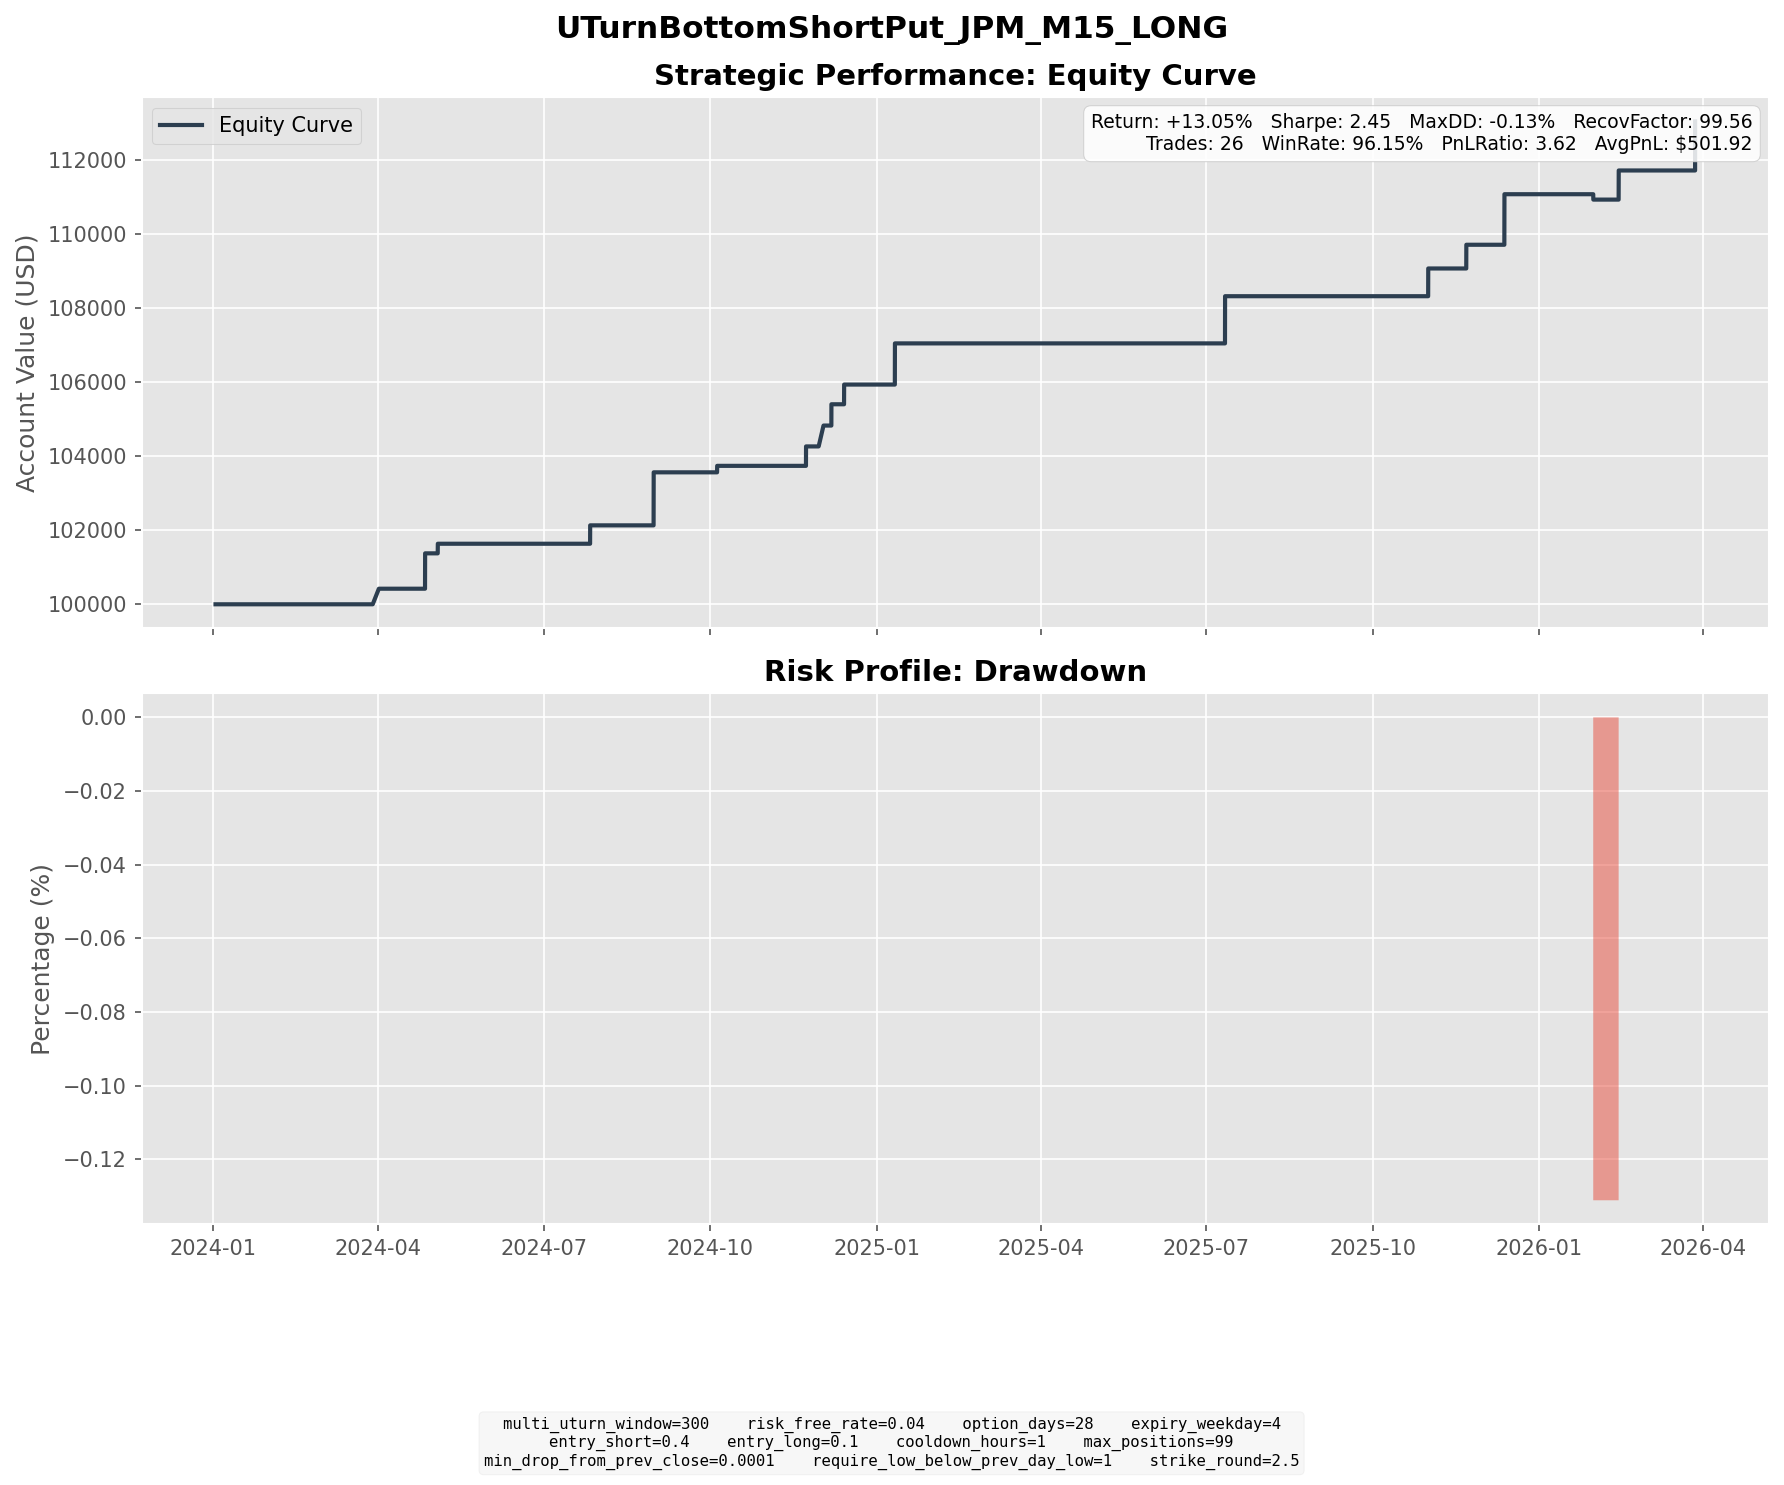

The data file committed next to this chart (first rows):
entry_dt, lock_dt, lock_reason, settlement_dt, close_reason, k1, k2, short_prem, long_prem, net_credit, short_settle, long_settle, final_pnl
2024-02-27 11:00:00, 2024-02-27 11:00:00, direct_entry, 2024-04-01 04:30:00, expiry, 177.5, 160.0, 5.079, 0.8686, 4.211, 0.0, 0.0, 4.211
2024-03-25 11:15:00, 2024-03-25 11:15:00, direct_entry, 2024-04-26 16:00:00, expiry, 190.0, 170.0, 5.512, 0.8371, 4.675, 0.0, 0.0, 4.675
2024-03-25 14:15:00, 2024-03-25 14:15:00, direct_entry, 2024-04-26 16:00:00, expiry, 190.0, 170.0, 5.779, 0.8966, 4.883, 0.0, 0.0, 4.883
2024-04-02 09:15:00, 2024-04-02 09:15:00, direct_entry, 2024-05-03 16:00:00, expiry, 192.5, 172.5, 5.397, 0.8109, 4.586, 1.99, 0.0, 2.596
2024-06-26 10:45:00, 2024-06-26 10:45:00, direct_entry, 2024-07-26 16:00:00, expiry, 192.5, 172.5, 5.862, 0.8934, 4.969, 0.0, 0.0, 4.969
2024-08-01 12:15:00, 2024-08-01 12:15:00, direct_entry, 2024-08-30 16:00:00, expiry, 202.5, 182.5, 5.516, 0.8682, 4.648, 0.0, 0.0, 4.648
2024-08-01 13:15:00, 2024-08-01 13:15:00, direct_entry, 2024-08-30 16:00:00, expiry, 202.5, 182.5, 5.783, 0.9312, 4.852, 0.0, 0.0, 4.852
2024-08-02 12:00:00, 2024-08-02 12:00:00, direct_entry, 2024-08-30 16:00:00, expiry, 195.0, 175.0, 5.642, 0.8128, 4.829, 0.0, 0.0, 4.829
2024-09-03 15:45:00, 2024-09-03 15:45:00, direct_entry, 2024-10-04 16:00:00, expiry, 215.0, 192.5, 6.516, 0.9947, 5.521, 3.77, 0.0, 1.751
2024-10-24 09:30:00, 2024-10-24 09:30:00, direct_entry, 2024-11-22 16:00:00, expiry, 217.5, 195.0, 6.131, 0.8817, 5.249, 0.0, 0.0, 5.249
2024-10-30 08:00:00, 2024-10-30 08:00:00, direct_entry, 2024-12-02 06:30:00, expiry, 217.5, 195.0, 6.675, 1.035, 5.639, 0.0, 0.0, 5.639
2024-11-04 16:30:00, 2024-11-04 16:30:00, direct_entry, 2024-12-06 16:00:00, expiry, 215.0, 192.5, 6.854, 1.102, 5.752, 0.0, 0.0, 5.752
2024-11-15 09:15:00, 2024-11-15 09:15:00, direct_entry, 2024-12-13 16:00:00, expiry, 235.0, 212.5, 6.377, 1.049, 5.327, 0.0, 0.0, 5.327
2024-12-13 11:15:00, 2024-12-13 11:15:00, direct_entry, 2025-01-10 16:00:00, expiry, 235.0, 210.0, 6.944, 0.9234, 6.021, 0.0, 0.0, 6.021
2024-12-13 12:30:00, 2024-12-13 12:30:00, direct_entry, 2025-01-10 16:00:00, expiry, 232.5, 210.0, 6.054, 0.9485, 5.105, 0.0, 0.0, 5.105
2025-06-13 08:00:00, 2025-06-13 08:00:00, direct_entry, 2025-07-11 16:00:00, expiry, 260.0, 232.5, 7.72, 1.049, 6.671, 0.0, 0.0, 6.671
2025-06-13 10:30:00, 2025-06-13 10:30:00, direct_entry, 2025-07-11 16:00:00, expiry, 257.5, 232.5, 7.257, 1.177, 6.079, 0.0, 0.0, 6.079
2025-10-02 12:45:00, 2025-10-02 12:45:00, direct_entry, 2025-10-31 16:00:00, expiry, 300.0, 270.0, 8.918, 1.425, 7.493, 0.0, 0.0, 7.493
2025-10-22 14:00:00, 2025-10-22 14:00:00, direct_entry, 2025-11-21 16:00:00, expiry, 282.5, 255.0, 7.695, 1.284, 6.411, 0.0, 0.0, 6.411
2025-11-14 07:45:00, 2025-11-14 07:45:00, direct_entry, 2025-12-12 16:00:00, expiry, 300.0, 270.0, 8.353, 1.261, 7.093, 0.0, 0.0, 7.093
2025-11-14 10:15:00, 2025-11-14 10:15:00, direct_entry, 2025-12-12 16:00:00, expiry, 297.5, 270.0, 7.975, 1.409, 6.566, 0.0, 0.0, 6.566
2025-12-30 11:15:00, 2025-12-30 11:15:00, direct_entry, 2026-01-30 16:00:00, expiry, 315.0, 282.5, 9.3, 1.456, 7.844, 9.3, 0.0, -1.456
2026-01-14 09:30:00, 2026-01-14 09:30:00, direct_entry, 2026-02-13 16:00:00, expiry, 302.5, 270.0, 9.153, 1.282, 7.871, 0.0, 0.0, 7.871
2026-03-02 08:00:00, 2026-03-02 08:00:00, direct_entry, 2026-03-27 19:45:00, force_close, 287.5, 257.5, 8.51, 1.338, 7.172, 4.9, 0.0, 2.272
2026-03-26 13:30:00, 2026-03-26 13:30:00, direct_entry, 2026-03-27 19:45:00, force_close, 285.0, 255.0, 8.336, 1.165, 7.171, 2.4, 0.0, 4.771
2026-03-27 11:15:00, 2026-03-27 11:15:00, direct_entry, 2026-03-27 19:45:00, force_close, 277.5, 250.0, 7.312, 1.091, 6.221, 0.0, 0.0, 6.221
